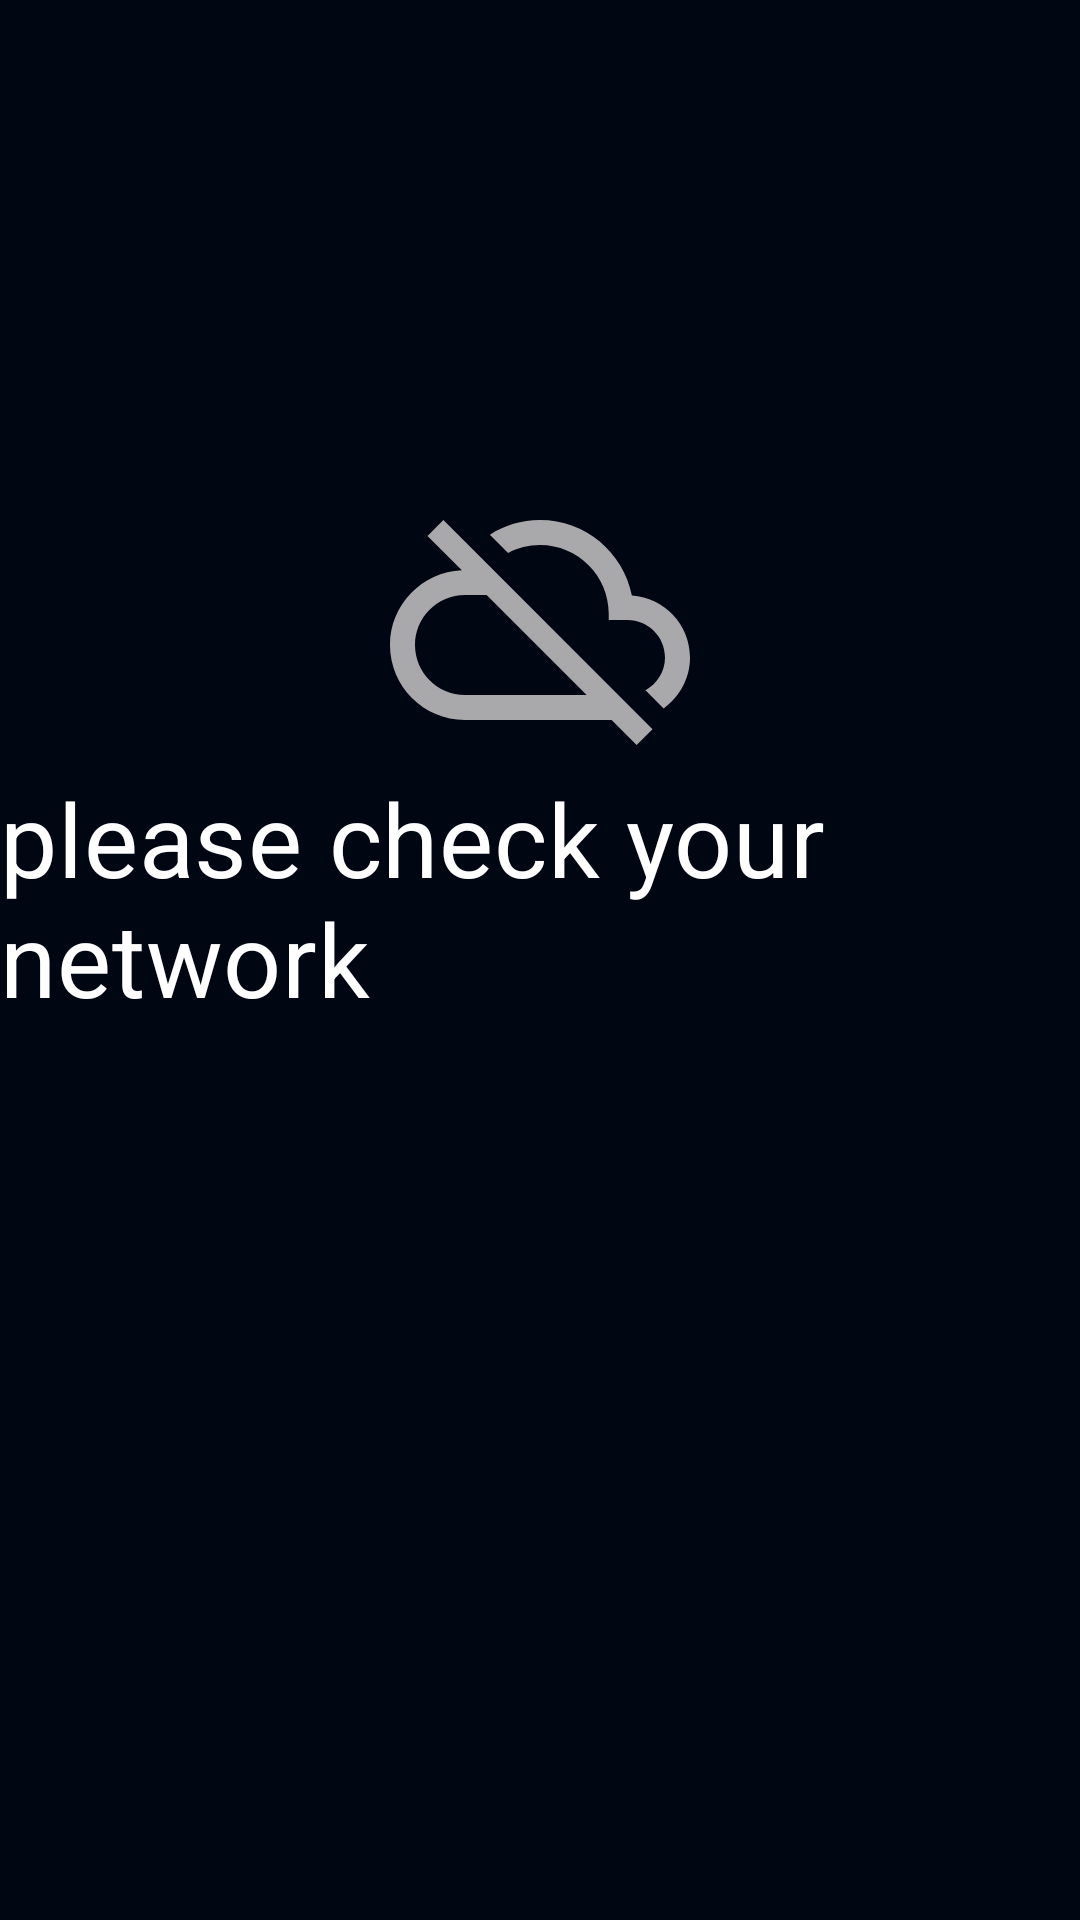

The Android layout XML behind this screen, and the referenced resources:
<!-- AndroidManifest.xml: application theme Theme.AsteroidRadar -->
<!-- res/layout/no_network_layout.xml -->
<?xml version="1.0" encoding="utf-8"?>
<layout xmlns:android="http://schemas.android.com/apk/res/android"
    xmlns:app="http://schemas.android.com/apk/res-auto">

    <data>

        <variable
            name="viewModel"
            type="me.bigad.asteroidradar.ui.main.MainViewModel" />

    </data>

    <androidx.constraintlayout.widget.ConstraintLayout
        android:layout_width="match_parent"
        android:layout_height="match_parent"
        android:background="@color/app_background"
        android:visibility="visible"
        app:showNoNetwork="@{viewModel.status}">

        <ImageView
            android:id="@+id/no_network_img"
            android:layout_width="wrap_content"
            android:layout_height="wrap_content"
            android:background="@color/app_background"
            android:contentDescription="@string/please_check_network"
            android:visibility="visible"
            app:layout_constraintBottom_toBottomOf="parent"
            app:layout_constraintEnd_toEndOf="parent"
            app:layout_constraintStart_toStartOf="parent"
            app:layout_constraintTop_toTopOf="parent"
            app:layout_constraintVertical_bias="0.29000002"
            app:srcCompat="@drawable/ic_connection_error" />

        <TextView
            android:layout_width="wrap_content"
            android:layout_height="wrap_content"
            android:text="@string/please_check_network"
            android:textAppearance="?attr/textAppearanceHeadline4"
            android:textColor="@color/default_text_color"
            app:layout_constraintBottom_toBottomOf="parent"
            app:layout_constraintEnd_toEndOf="parent"
            app:layout_constraintStart_toStartOf="parent"
            app:layout_constraintTop_toBottomOf="@id/no_network_img"
            app:layout_constraintVertical_bias="0.0" />
    </androidx.constraintlayout.widget.ConstraintLayout>
</layout>
<!-- resources referenced by this layout -->
<resources>
  <color name="app_background">#010613</color>
  <color name="default_text_color">#FFFFFF</color>
  <!-- drawable ic_connection_error (drawable) -->
  <vector xmlns:android="http://schemas.android.com/apk/res/android"
      android:width="100dp"
      android:height="100dp"
      android:tint="#A9A9AC"
      android:viewportWidth="24.0"
      android:viewportHeight="24.0">
      <path
          android:fillColor="#A9A9AC"
          android:pathData="M19.35,10.04C18.67,6.59 15.64,4 12,4c-1.48,0 -2.85,0.43 -4.01,1.17l1.46,1.46C10.21,6.23 11.08,6 12,6c3.04,0 5.5,2.46 5.5,5.5v0.5H19c1.66,0 3,1.34 3,3 0,1.13 -0.64,2.11 -1.56,2.62l1.45,1.45C23.16,18.16 24,16.68 24,15c0,-2.64 -2.05,-4.78 -4.65,-4.96zM3,5.27l2.75,2.74C2.56,8.15 0,10.77 0,14c0,3.31 2.69,6 6,6h11.73l2,2L21,20.73 4.27,4 3,5.27zM7.73,10l8,8H6c-2.21,0 -4,-1.79 -4,-4s1.79,-4 4,-4h1.73z" />
  </vector>
  <string name="please_check_network">please check your network</string>
  <style name="Theme.AsteroidRadar" parent="Theme.MaterialComponents.DayNight.DarkActionBar">
          
          <item name="colorPrimary">@color/colorPrimary</item>
          <item name="colorPrimaryVariant">@color/colorPrimaryDark</item>
          <item name="colorOnPrimary">@color/colorAccent</item>
          <item name="fontFamily">@font/baumans</item>
  
          
          <item name="android:statusBarColor">?attr/colorPrimaryVariant</item>
          
      </style>
  <color name="colorPrimary">#020A20</color>
  <color name="colorPrimaryDark">#010613</color>
  <color name="colorAccent">#FF8282</color>
</resources>
